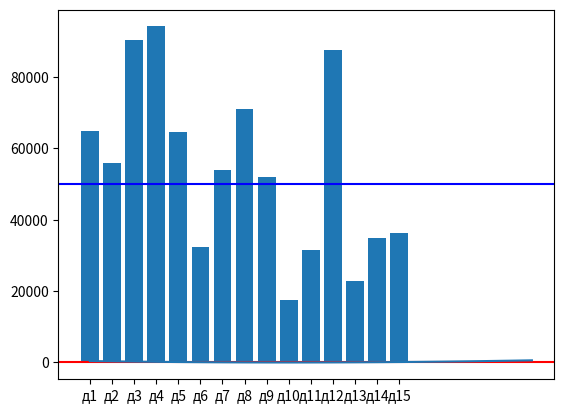

Source code (Python):
import random
import matplotlib.pyplot as plt
import numpy

# задача 1. Постройте график функции𝑓(𝑥)=5𝑥^2+10𝑥−30
# По графику определите, при каких значения x значение функции отрицательно.
def zd1():
    x_list = []
    y_list = []

    for x in range(-10, 11):
        y = 5 * x * x + 10 * x - 30
        x_list.append(x)
        y_list.append(y)


    plt.axhline(y = 0, color = 'r')
    plt.plot(y_list)
    plt.show()    
zd1()
# Задача 2. Имеются данные о площади и стоимости 15 домов.
# Риелтору требуется узнать в каких домах стоимость квадратного метра меньше 50000 рублей.
# Предоставьте ему графические данные о стоимости квадратного метра каждого дома и список подходящих ему домов,
# отсортированных по площади.
# Данные о домах сформируйте случайным образом. Площади от 100 до 300 кв. метров, цены от 3 до 20 млн.
def zd2():
    house = 15
    area_of_houses = [random.randint(100, 300) for _ in range(house)]
    price_houses = [random.randint(3000000, 20000000) for _ in range(house)]
    mean_result = [round(price_houses[i] / area_of_houses[i]) for i in range(len(price_houses))]
    print(mean_result)
    plt.axhline(y = 50000, color = 'b')
    houses = ['д1','д2','д3','д4','д5','д6','д7','д8','д9','д10','д11','д12','д13','д14','д15']
    plt.bar(houses, mean_result )
    plt.show()
zd2()
